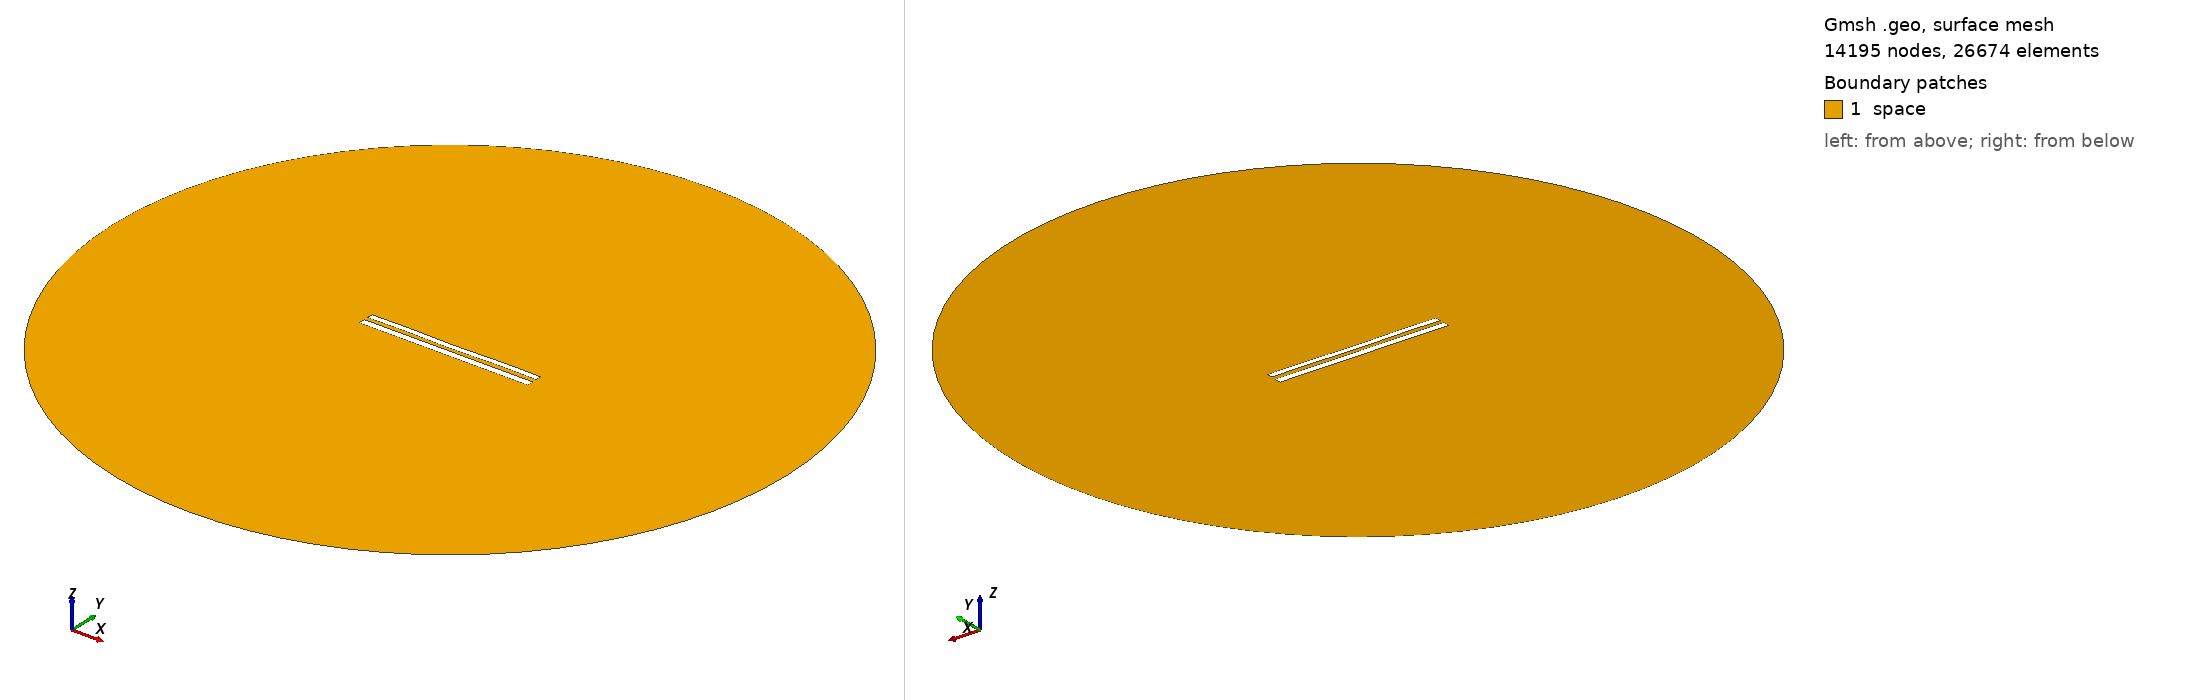

Gmsh geometry script, surface-meshed: 14195 nodes, 26674 surface elements. Boundary patches (legend numbers): 1 space. Left view from above one corner, right view from below the opposite corner. Legend entries are the model's physical surfaces. The drawing asked Gmsh for element sizes between 1% and 20% of the model's largest extent; the script's own settings can give other sizes.

=== 9290.geo (drawn) ===
//---------------------------------------
// Geometry kernel
//---------------------------------------

SetFactory("OpenCASCADE");



//---------------------------------------
// Parameters of the geometry
//---------------------------------------

// Overetch of the upper plate
overetch = 0.25;

// Distance between the plates
distance = 2.5;

// Discretization over the x axis (for the deformation)
nx = 50; 

// Length of the plate
L = 100 - overetch; 

// Number of modes
n = 4; 

// 1st mode coefficient
coeff(1) = 0.15;
beta(1) = 0.596864 * 3.1415926535 / L;

// 2nd mode coefficient
coeff(2) = -0.075;
beta(2) = 1.49418 * 3.1415926535 / L;

// 3rd mode coefficient
coeff(3) = 0.0;
beta(3) = 2.50025 * 3.1415926535 / L;

// 4th mode coefficient
coeff(4) = 0.15;
beta(4) = 3.49999 * 3.1415926535 / L;



//---------------------------------------
// Upper plate (deformed rectangle)
//---------------------------------------

// Coordiantes of the upper plate
xmin = -50;
xmax = 50 - overetch;

// Height of the upper plate
yheight = 4 - 2 * overetch;

// Indexes of the points
UpperID[] = {};
LowerID[] = {};
LeftID[] = {};
RightID[] = {};

// Point index
p = 1;

// Horizontal edges
For i In {1:nx}
    x = xmin + (i-1)*(xmax - xmin)/(nx-1);

    y_bottom = distance / 2 + overetch;
    For j In {1:n}
        C = (Cosh(beta(j)*L) + Cos(beta(j)*L)) / (Sinh(beta(j)*L) + Sin(beta(j)*L));
        y_bottom  = y_bottom + coeff(j) * (Cosh(beta(j)*(x+50)) - Cos(beta(j)*(x+50)) - C * (Sinh(beta(j)*(x+50)) - Sin(beta(j)*(x+50))));
    EndFor

    y_top = y_bottom + yheight;

    Point(p) = {x, y_top, 0, 1.0};
    UpperID[i] = p;
    p = p + 1;

    Point(p) = {x, y_bottom, 0, 1.0};
    LowerID[i] = p;
    p = p + 1;
EndFor

// Create point lists
UpperPts[] = {}; LowerPts[] = {};
For i In {1:nx}
  UpperPts[] += {UpperID[i]};
  LowerPts[] += {LowerID[i]};
EndFor

// Build splines
Spline(1) = {UpperPts[]};
Spline(2) = {LowerPts[]};
Line(3) = {LowerPts[nx-1], UpperPts[nx-1]};
Line(4) = {LowerPts[0], UpperPts[0]};

// Build the plane surface
Curve Loop(1) = {2, 3, -1, -4};
Plane Surface(1) = {1};



//---------------------------------------
// Lower plate (rectangle)
//---------------------------------------

// Vertices
Point(1001) = {-50, -1, 0, 1.0};
Point(1002) = { 50, -1, 0, 1.0};
Point(1003) = { 50,  -5, 0, 1.0};
Point(1004) = {-50,  -5, 0, 1.0};

// Edges
Line(5) = {1001, 1002};
Line(6) = {1002, 1003};
Line(7) = {1003, 1004};
Line(8) = {1004, 1001};

// Plane surface
Line Loop(2) = {5, 6, 7, 8};
Plane Surface(2) = {2}; 



//---------------------------------------
// Outer (fictious) boundary
//---------------------------------------

// Points
Point(1005) = {0, 0, 0};       // Center
Point(1006) = {200, 0, 0};     // Start point
Point(1007) = {0, 200, 0};     // 90 degrees
Point(1008) = {-200, 0, 0};    // 180 degrees
Point(1009) = {0, -200, 0};    // 270 degrees

// Circle arcs (each needs start, center, end)
Circle(9) = {1006, 1005, 1007};
Circle(10) = {1007, 1005, 1008};
Circle(11) = {1008, 1005, 1009};
Circle(12) = {1009, 1005, 1006};

// Plane surface for the entire domain
Curve Loop(3) = {9, 10, 11, 12};
Surface(3) = {3};

// Subtract the plates from the whole domain to obtain the actual domain where we want to solve the equations
BooleanDifference{ Surface{3}; Delete; }{ Surface{1}; Surface{2}; Delete; }




//---------------------------------------
// Transfinite Lines/Curves
//---------------------------------------

// Set the number of points on the boundaries
r = 7;

// Plates
Transfinite Curve {1, 2} = 50*r Using Progression 1;
Transfinite Curve {3, 4} = 2*r Using Progression 1;
Transfinite Line {5, 7} = 50*r Using Progression 1;
Transfinite Line {6, 8} = 2*r Using Progression 1;

// Outer boundary
Transfinite Line {9, 10, 11, 12} = 20 Using Progression 1;



//---------------------------------------
// Physical groups
//---------------------------------------                

// Physical curves (boundaries)
Physical Line("force_segment", 10) = {2};
Physical Line("upper_plate", 11) = {1, 3, 4};
Physical Line("lower_plate", 12) = {5, 6, 7, 8};
Physical Line("boundary", 20) = {9, 10, 11, 12};

// Physical Surfaces
Physical Surface("space", 30) = {3};



//---------------------------------------
// 6. Generate the Mesh
//---------------------------------------

// 2D mesh generation
Mesh 2;
